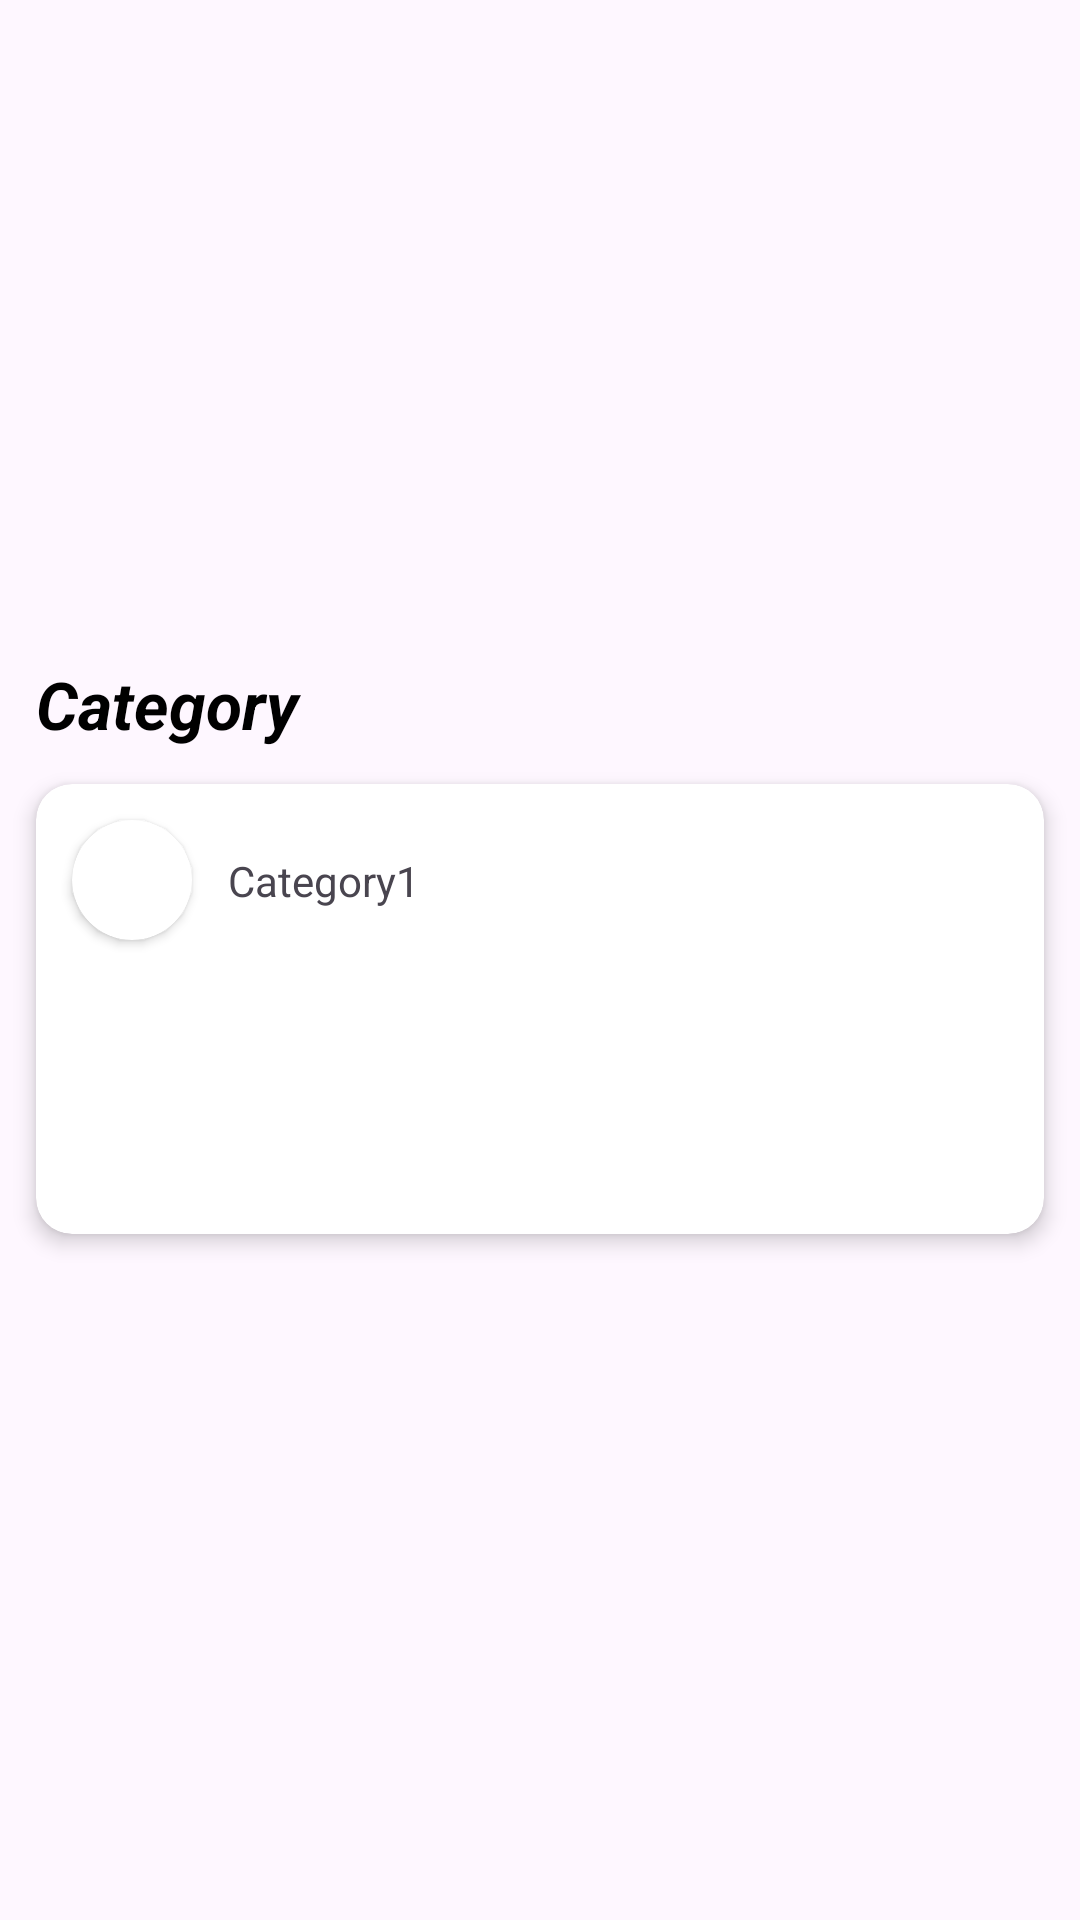

Layout XML and referenced resources for this Android screen:
<!-- AndroidManifest.xml: application theme Theme.ThirdAndroidApp -->
<!-- res/layout/activity_home.xml -->
<?xml version="1.0" encoding="utf-8"?>
<LinearLayout xmlns:android="http://schemas.android.com/apk/res/android"
    xmlns:app="http://schemas.android.com/apk/res-auto"
    xmlns:tools="http://schemas.android.com/tools"
    android:layout_width="match_parent"
    android:layout_height="match_parent"
    android:orientation="vertical"
    tools:context=".HomeActivity">

    <ImageView
        android:layout_width="match_parent"
        android:layout_height="200dp"
        android:scaleType="fitXY"
        android:src="@drawable/shopping_image" />

    <TextView
        android:layout_width="match_parent"
        android:layout_height="wrap_content"
        android:layout_marginHorizontal="12dp"
        android:layout_marginTop="20dp"
        android:text="Category"
        android:textColor="@color/black"
        android:textSize="22sp"
        android:textStyle="bold|italic" />

    <androidx.cardview.widget.CardView
        android:layout_width="match_parent"
        android:layout_height="150dp"
        android:layout_margin="12dp"
        app:cardCornerRadius="12dp"
        app:cardElevation="4dp">

        <androidx.constraintlayout.widget.ConstraintLayout
            android:layout_width="match_parent"
            android:layout_height="match_parent">

            <androidx.cardview.widget.CardView
                android:id="@+id/cvImage"
                android:layout_width="40dp"
                android:layout_height="40dp"
                android:layout_marginStart="12dp"
                android:layout_marginTop="12dp"
                app:cardCornerRadius="20dp"
                app:layout_constraintStart_toStartOf="parent"
                app:layout_constraintTop_toTopOf="parent">

                <ImageView
                    android:id="@+id/ivImage1"
                    android:layout_width="match_parent"
                    android:layout_height="match_parent"
                    android:scaleType="fitXY"
                    android:src="@drawable/shopping_image" />
            </androidx.cardview.widget.CardView>


            <TextView
                android:id="@+id/tvTitle"
                android:layout_width="wrap_content"
                android:layout_height="wrap_content"
                android:layout_marginStart="12dp"
                android:text="Category1"
                app:layout_constraintBottom_toBottomOf="@+id/cvImage"
                app:layout_constraintStart_toEndOf="@+id/cvImage"
                app:layout_constraintTop_toTopOf="@+id/cvImage" />


        </androidx.constraintlayout.widget.ConstraintLayout>
    </androidx.cardview.widget.CardView>

</LinearLayout>
<!-- resources referenced by this layout -->
<resources>
  <color name="black">#FF000000</color>
  <style name="Theme.ThirdAndroidApp" parent="Base.Theme.ThirdAndroidApp" />
  <style name="Base.Theme.ThirdAndroidApp" parent="Theme.Material3.DayNight.NoActionBar">
          
          
      </style>
</resources>
